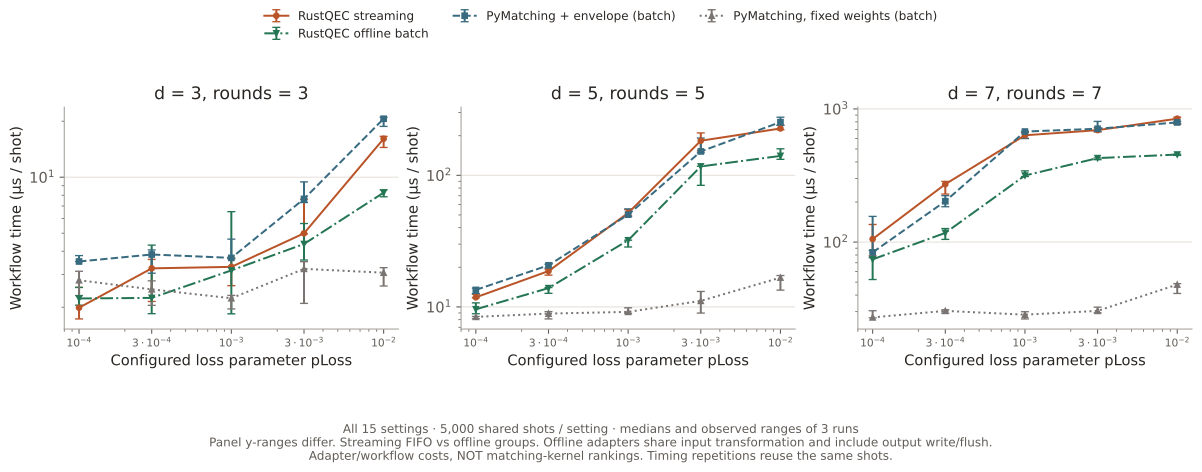

Data behind this chart, as committed beside it:
distance, rounds, loss_probability, decoder, repetition, microseconds_per_shot, input_loss_patterns, graph_builds, cache_hits, policy
3, 3, 0.0001, envelope-matching, 0, 1.988, 32, 32, 4968, FIFO/work-budget streaming
3, 3, 0.0001, envelope-matching, 1, 1.729, 32, 32, 4968, FIFO/work-budget streaming
3, 3, 0.0001, envelope-matching, 2, 2.557, 32, 32, 4968, FIFO/work-budget streaming
3, 3, 0.0001, pymatching-fixed, 0, 2.311, 32, 1, , offline batch groups
3, 3, 0.0001, pymatching-fixed, 1, 3.121, 32, 1, , offline batch groups
3, 3, 0.0001, pymatching-fixed, 2, 2.792, 32, 1, , offline batch groups
3, 3, 0.0001, pymatching-envelope, 0, 3.52, 32, 32, , offline batch groups
3, 3, 0.0001, pymatching-envelope, 1, 3.523, 32, 32, , offline batch groups
3, 3, 0.0001, pymatching-envelope, 2, 3.789, 32, 32, , offline batch groups
3, 3, 0.0001, envelope-matching-offline, 0, 2.229, 32, 32, , offline batch groups
3, 3, 0.0001, envelope-matching-offline, 1, 2.051, 32, 32, , offline batch groups
3, 3, 0.0001, envelope-matching-offline, 2, 2.555, 32, 32, , offline batch groups
3, 3, 0.0003, envelope-matching, 0, 3.236, 40, 40, 4960, FIFO/work-budget streaming
3, 3, 0.0003, envelope-matching, 1, 3.615, 40, 40, 4960, FIFO/work-budget streaming
3, 3, 0.0003, envelope-matching, 2, 2.147, 40, 40, 4960, FIFO/work-budget streaming
3, 3, 0.0003, pymatching-fixed, 0, 2.047, 40, 1, , offline batch groups
3, 3, 0.0003, pymatching-fixed, 1, 2.495, 40, 1, , offline batch groups
3, 3, 0.0003, pymatching-fixed, 2, 2.771, 40, 1, , offline batch groups
3, 3, 0.0003, pymatching-envelope, 0, 3.841, 40, 40, , offline batch groups
3, 3, 0.0003, pymatching-envelope, 1, 3.048, 40, 40, , offline batch groups
3, 3, 0.0003, pymatching-envelope, 2, 4.064, 40, 40, , offline batch groups
3, 3, 0.0003, envelope-matching-offline, 0, 2.245, 40, 40, , offline batch groups
3, 3, 0.0003, envelope-matching-offline, 1, 1.846, 40, 40, , offline batch groups
3, 3, 0.0003, envelope-matching-offline, 2, 4.312, 40, 40, , offline batch groups
3, 3, 0.001, envelope-matching, 0, 2.612, 84, 84, 4916, FIFO/work-budget streaming
3, 3, 0.001, envelope-matching, 1, 3.679, 84, 84, 4916, FIFO/work-budget streaming
3, 3, 0.001, envelope-matching, 2, 3.296, 84, 84, 4916, FIFO/work-budget streaming
3, 3, 0.001, pymatching-fixed, 0, 1.958, 84, 1, , offline batch groups
3, 3, 0.001, pymatching-fixed, 1, 2.315, 84, 1, , offline batch groups
3, 3, 0.001, pymatching-fixed, 2, 2.235, 84, 1, , offline batch groups
3, 3, 0.001, pymatching-envelope, 0, 4.644, 84, 84, , offline batch groups
3, 3, 0.001, pymatching-envelope, 1, 3.641, 84, 84, , offline batch groups
3, 3, 0.001, pymatching-envelope, 2, 3.684, 84, 84, , offline batch groups
3, 3, 0.001, envelope-matching-offline, 0, 1.843, 84, 84, , offline batch groups
3, 3, 0.001, envelope-matching-offline, 1, 6.53, 84, 84, , offline batch groups
3, 3, 0.001, envelope-matching-offline, 2, 3.154, 84, 84, , offline batch groups
3, 3, 0.003, envelope-matching, 0, 4.955, 349, 349, 4651, FIFO/work-budget streaming
3, 3, 0.003, envelope-matching, 1, 4.994, 349, 349, 4651, FIFO/work-budget streaming
3, 3, 0.003, envelope-matching, 2, 7.62, 349, 349, 4651, FIFO/work-budget streaming
3, 3, 0.003, pymatching-fixed, 0, 2.097, 349, 1, , offline batch groups
3, 3, 0.003, pymatching-fixed, 1, 3.215, 349, 1, , offline batch groups
3, 3, 0.003, pymatching-fixed, 2, 3.515, 349, 1, , offline batch groups
3, 3, 0.003, pymatching-envelope, 0, 7.647, 349, 349, , offline batch groups
3, 3, 0.003, pymatching-envelope, 1, 9.441, 349, 349, , offline batch groups
3, 3, 0.003, pymatching-envelope, 2, 7.312, 349, 349, , offline batch groups
3, 3, 0.003, envelope-matching-offline, 0, 5.638, 349, 349, , offline batch groups
3, 3, 0.003, envelope-matching-offline, 1, 3.586, 349, 349, , offline batch groups
3, 3, 0.003, envelope-matching-offline, 2, 4.375, 349, 349, , offline batch groups
3, 3, 0.01, envelope-matching, 0, 16.58, 1493, 1627, 3373, FIFO/work-budget streaming
3, 3, 0.01, envelope-matching, 1, 16.11, 1493, 1627, 3373, FIFO/work-budget streaming
3, 3, 0.01, envelope-matching, 2, 14.45, 1493, 1627, 3373, FIFO/work-budget streaming
3, 3, 0.01, pymatching-fixed, 0, 3.264, 1493, 1, , offline batch groups
3, 3, 0.01, pymatching-fixed, 1, 3.066, 1493, 1, , offline batch groups
3, 3, 0.01, pymatching-fixed, 2, 2.601, 1493, 1, , offline batch groups
3, 3, 0.01, pymatching-envelope, 0, 18.76, 1493, 1493, , offline batch groups
3, 3, 0.01, pymatching-envelope, 1, 21.02, 1493, 1493, , offline batch groups
3, 3, 0.01, pymatching-envelope, 2, 20.63, 1493, 1493, , offline batch groups
3, 3, 0.01, envelope-matching-offline, 0, 7.849, 1493, 1493, , offline batch groups
3, 3, 0.01, envelope-matching-offline, 1, 8.553, 1493, 1493, , offline batch groups
3, 3, 0.01, envelope-matching-offline, 2, 8.264, 1493, 1493, , offline batch groups
... 120 more rows
